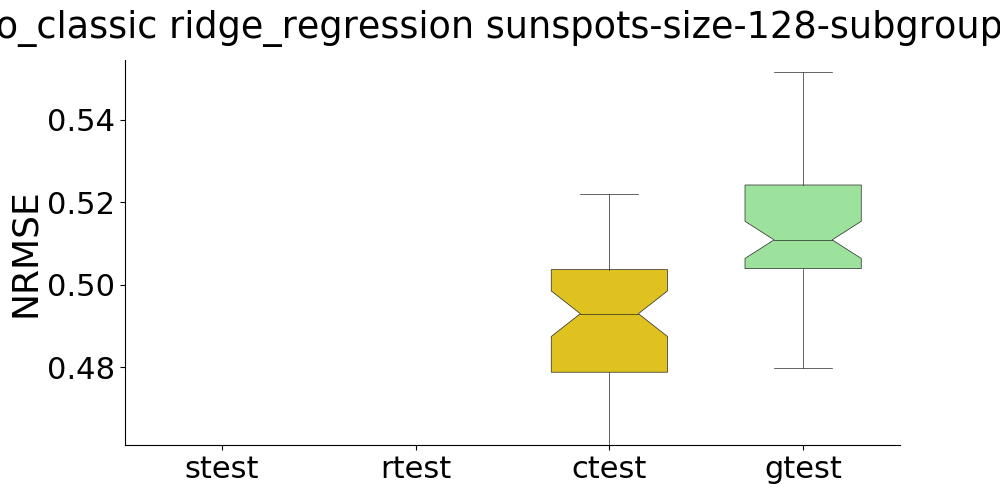

Values plotted in this chart, from the file beside it:
, strain, stest, rtrain, rtest, ctrain, ctest, gtrain, gtest
0, , , , , , 0.5117, , 0.5432
1, , , , , , 0.4915, , 0.5122
2, , , , , , 0.469, , 0.5043
3, , , , , , 0.4952, , 0.5079
4, , , , , , 0.4985, , 0.5079
5, , , , , , 0.4809, , 0.4863
6, , , , , , 0.5034, , 0.5194
7, , , , , , 0.5171, , 0.5293
8, , , , , , 0.4611, , 0.4915
9, , , , , , 0.4756, , 0.5081
10, , , , , , 0.4937, , 0.5022
11, , , , , , 0.4765, , 0.5038
12, , , , , , 0.4967, , 0.5243
13, , , , , , 0.468, , 0.5043
14, , , , , , 0.5575, , 0.5516
15, , , , , , 0.4976, , 0.5284
16, , , , , , 0.468, , 0.4919
17, , , , , , 0.4905, , 0.5206
18, , , , , , 0.4685, , 0.5103
19, , , , , , 0.4821, , 0.4876
20, , , , , , 0.4921, , 0.51
21, , , , , , 0.4718, , 0.4995
22, , , , , , 0.482, , 0.4942
23, , , , , , 0.5057, , 0.5286
24, , , , , , 0.4861, , 0.5146
25, , , , , , 0.5035, , 0.5371
26, , , , , , 0.5195, , 0.5175
27, , , , , , 0.5038, , 0.5284
28, , , , , , 0.5204, , 0.5182
29, , , , , , 0.4781, , 0.5009
30, , , , , , 0.4932, , 0.5314
31, , , , , , 0.5003, , 0.5462
32, , , , , , 0.5049, , 0.4969
33, , , , , , 0.4832, , 0.5075
34, , , , , , 0.502, , 0.5023
35, , , , , , 0.5067, , 0.4836
36, , , , , , 0.4677, , 0.5072
37, , , , , , 0.4887, , 0.524
38, , , , , , 0.4931, , 0.5115
39, , , , , , 0.4741, , 0.5132
40, , , , , , 0.5065, , 0.5146
41, , , , , , 0.4738, , 0.5341
42, , , , , , 0.511, , 0.5163
43, , , , , , 0.5133, , 0.5337
44, , , , , , 0.4861, , 0.5066
45, , , , , , 0.5219, , 0.5091
46, , , , , , 0.4929, , 0.5086
47, , , , , , 0.4636, , 0.4798
48, , , , , , 0.491, , 0.5232
49, , , , , , 0.4966, , 0.5428
